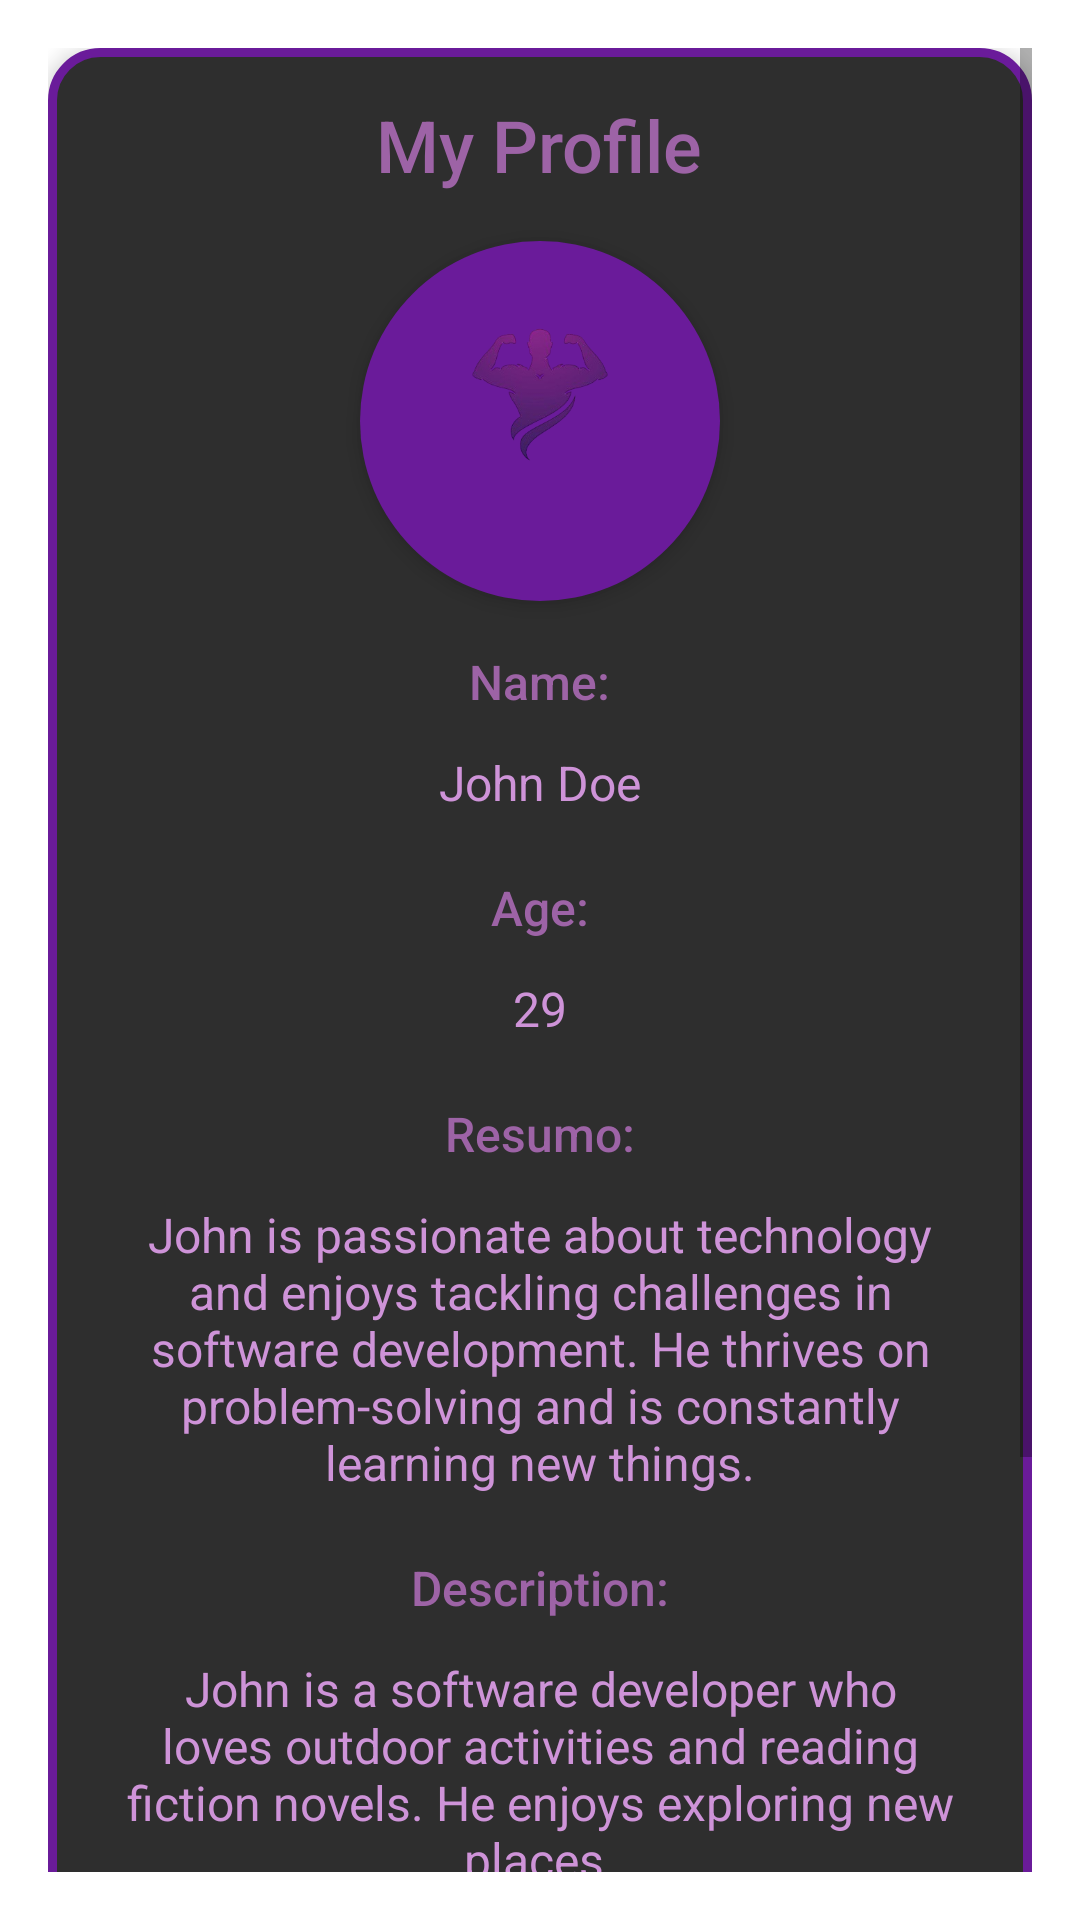

Produce the Android XML layout that renders to this screen, including the resource entries it uses.
<!-- AndroidManifest.xml: application theme Theme.AndroidFitness -->
<!-- res/layout/profile.xml -->
<ScrollView
    xmlns:android="http://schemas.android.com/apk/res/android"
    android:layout_width="match_parent"
    android:layout_height="match_parent"
    android:padding="16dp"
    android:background="?android:attr/windowBackground">

    <LinearLayout
        android:layout_width="match_parent"
        android:layout_height="wrap_content"
        android:orientation="vertical"
        android:padding="16dp"
        android:minHeight="700dp"
        android:background="@drawable/rounded_cornour"
        android:elevation="4dp"
        android:gravity="center_horizontal">

        
        <TextView
            android:id="@+id/profileTitle"
            android:layout_width="wrap_content"
            android:layout_height="wrap_content"
            android:text="My Profile"
            android:textSize="24sp"
            android:fontFamily="sans-serif-medium"
            android:layout_marginBottom="16dp"
            android:gravity="center"
            android:textColor="@color/Purplerlight" />

        
        <ImageView
            android:id="@+id/profileImage"
            android:layout_width="120dp"
            android:layout_height="120dp"
            android:layout_gravity="center"
            android:layout_marginBottom="16dp"
            android:src="@drawable/fitness_logo"
            android:contentDescription="Profile Picture"
            android:scaleType="centerCrop"
            android:background="@drawable/circle_background"
            android:elevation="4dp"
            android:padding="2dp" />

        
        <TextView
            android:id="@+id/nameLabel"
            android:layout_width="wrap_content"
            android:layout_height="wrap_content"
            android:text="Name:"
            android:textSize="16sp"
            android:fontFamily="sans-serif-medium"
            android:layout_marginBottom="4dp"
            android:gravity="center"
            android:textColor="@color/Purplerlight" />

        <TextView
            android:id="@+id/userName"
            android:layout_width="match_parent"
            android:layout_height="wrap_content"
            android:text="John Doe"
            android:textSize="16sp"
            android:fontFamily="sans-serif"
            android:layout_marginBottom="12dp"
            android:padding="8dp"
            android:gravity="center"
            android:textColor="@color/lightPurple" />

        
        <TextView
            android:id="@+id/ageLabel"
            android:layout_width="wrap_content"
            android:layout_height="wrap_content"
            android:text="Age:"
            android:textSize="16sp"
            android:fontFamily="sans-serif-medium"
            android:layout_marginBottom="4dp"
            android:gravity="center"
            android:textColor="@color/Purplerlight" />

        <TextView
            android:id="@+id/userAge"
            android:layout_width="match_parent"
            android:layout_height="wrap_content"
            android:text="29"
            android:textSize="16sp"
            android:fontFamily="sans-serif"
            android:layout_marginBottom="12dp"
            android:padding="8dp"
            android:gravity="center"
            android:textColor="@color/lightPurple" />

        
        <TextView
            android:id="@+id/resumoLabel"
            android:layout_width="wrap_content"
            android:layout_height="wrap_content"
            android:text="Resumo:"
            android:textSize="16sp"
            android:fontFamily="sans-serif-medium"
            android:layout_marginBottom="4dp"
            android:gravity="center"
            android:textColor="@color/Purplerlight" />

        <TextView
            android:id="@+id/userResumo"
            android:layout_width="match_parent"
            android:layout_height="wrap_content"
            android:text="John is passionate about technology and enjoys tackling challenges in software development. He thrives on problem-solving and is constantly learning new things."
            android:textSize="16sp"
            android:fontFamily="sans-serif"
            android:layout_marginBottom="12dp"
            android:padding="8dp"
            android:gravity="center"
            android:textColor="@color/lightPurple" />

        
        <TextView
            android:id="@+id/descriptionLabel"
            android:layout_width="wrap_content"
            android:layout_height="wrap_content"
            android:text="Description:"
            android:textSize="16sp"
            android:fontFamily="sans-serif-medium"
            android:layout_marginBottom="4dp"
            android:gravity="center"
            android:textColor="@color/Purplerlight" />

        <TextView
            android:id="@+id/userDescription"
            android:layout_width="match_parent"
            android:layout_height="wrap_content"
            android:text="John is a software developer who loves outdoor activities and reading fiction novels. He enjoys exploring new places."
            android:textSize="16sp"
            android:fontFamily="sans-serif"
            android:layout_marginBottom="12dp"
            android:padding="8dp"
            android:gravity="center"
            android:textColor="@color/lightPurple" />

        
        <TextView
            android:id="@+id/galleryLabel"
            android:layout_width="wrap_content"
            android:layout_height="wrap_content"
            android:text="Gallery:"
            android:textSize="16sp"
            android:fontFamily="sans-serif-medium"
            android:layout_marginBottom="4dp"
            android:gravity="center"
            android:textColor="@color/Purplerlight" />

        <HorizontalScrollView
            android:layout_width="match_parent"
            android:layout_height="wrap_content"
            android:layout_marginTop="8dp">

            <LinearLayout
                android:layout_width="wrap_content"
                android:id="@+id/galleryContainer"
                android:layout_height="wrap_content"
                android:orientation="horizontal">
            </LinearLayout>

        </HorizontalScrollView>

        
        <Button
            android:id="@+id/Edit_Gallery"
            android:layout_width="match_parent"
            android:layout_height="wrap_content"
            android:text="Edit Gallery"
            android:layout_marginTop="16dp"
            android:backgroundTint="?android:attr/colorAccent"
            android:fontFamily="sans-serif-medium"
            android:textColor="@color/primaryPurple"
            android:elevation="4dp"
            android:padding="12dp"
            android:gravity="center" />

        <Button
            android:id="@+id/editProfileButton"
            android:layout_width="match_parent"
            android:layout_height="wrap_content"
            android:text="Edit Profile"
            android:layout_marginTop="16dp"
            android:backgroundTint="?android:attr/colorAccent"
            android:fontFamily="sans-serif-medium"
            android:textColor="@color/primaryPurple"
            android:elevation="4dp"
            android:padding="12dp"
            android:gravity="center" />
    </LinearLayout>
</ScrollView>
<!-- resources referenced by this layout -->
<resources>
  <color name="Purplerlight">#9D63A6</color>
  <color name="lightPurple">#CE93D8</color>
  <color name="primaryPurple">#6A1B9A</color>
  <!-- drawable circle_background (drawable) -->
  <shape xmlns:android="http://schemas.android.com/apk/res/android">
      <solid android:color="?android:attr/colorPrimary" />
      <corners android:radius="60dp" />
  </shape>
  <!-- drawable fitness_logo: png bitmap (drawable, 41169 bytes) -->
  <!-- drawable rounded_cornour (drawable) -->
  <?xml version="1.0" encoding="utf-8"?>
  <shape xmlns:android="http://schemas.android.com/apk/res/android"
      android:shape="rectangle">
  
      
      <corners android:radius="16dp" />
  
      
      <solid android:color="#2e2e2e" /> 
  
      
      <stroke
          android:width="3dp"
          android:color="#6A1B9A" /> 
  </shape>
  <style name="Theme.AndroidFitness" parent="AppTheme">
          
      </style>
  <style name="AppTheme" parent="Theme.MaterialComponents.DayNight.NoActionBar">
          <item name="android:fontFamily">sans-serif</item>
          <item name="colorPrimary">@color/primaryPurple</item>
          <item name="colorPrimaryVariant">@color/lightPurple</item>
          <item name="colorOnPrimary">@color/white</item>
          <item name="colorSecondary">@color/lightPurple</item>
          <item name="colorOnSecondary">@color/white</item>
          <item name="windowActionBar">false</item>
          <item name="windowNoTitle">true</item>
      </style>
  <color name="white">#FFFFFF</color>
</resources>
